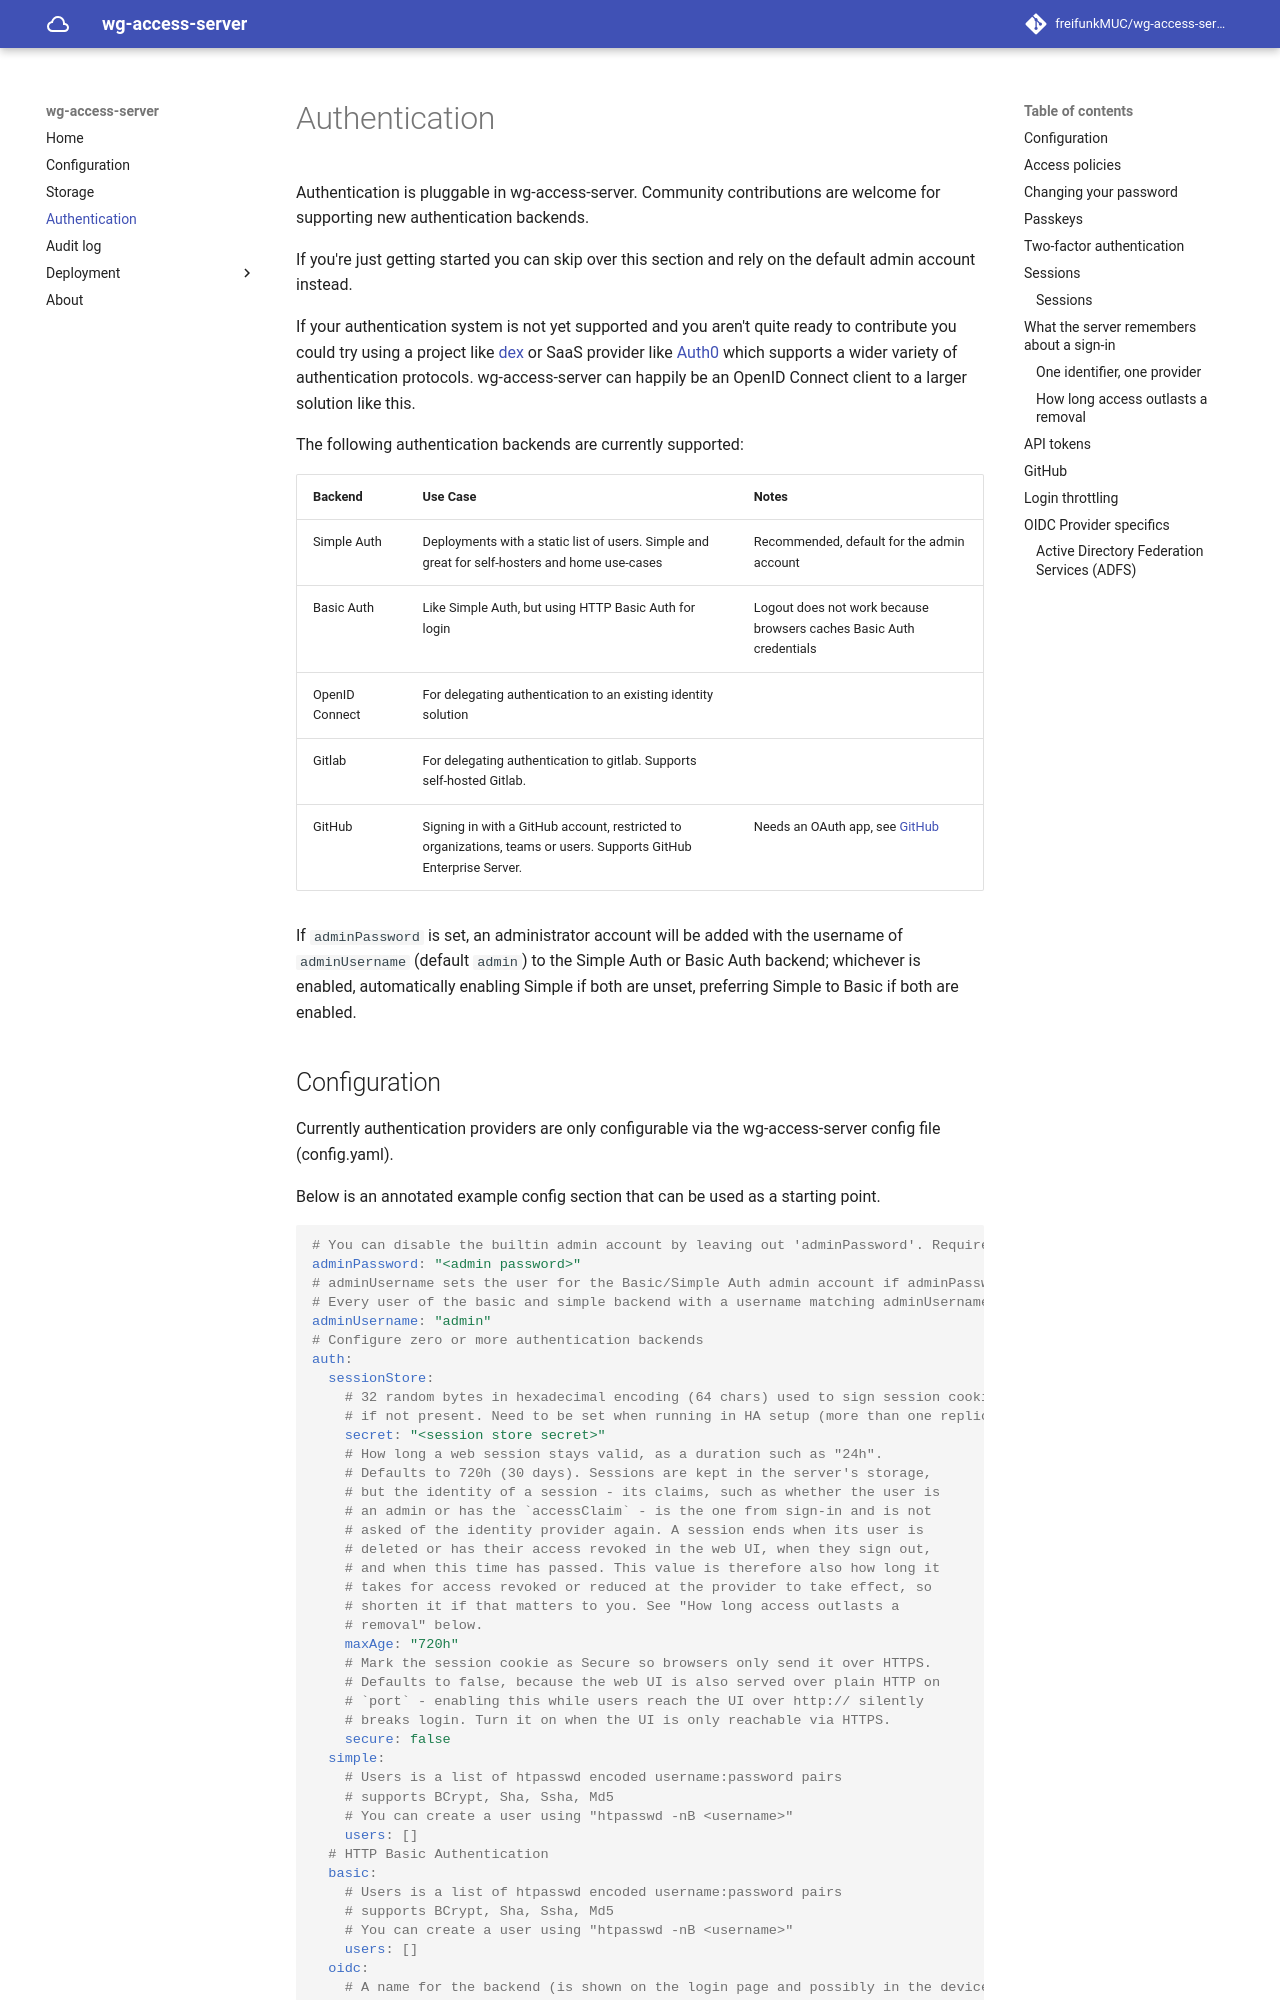

repository: freifunkMUC/wg-access-server · page: dev/auth/index.html · generator: mkdocs

# Authentication

Authentication is pluggable in wg-access-server. Community contributions are welcome
for supporting new authentication backends.

If you're just getting started you can skip over this section and rely on the default
admin account instead.

If your authentication system is not yet supported and you aren't quite ready to
contribute you could try using a project like [dex](https://github.com/dexidp/dex)
or SaaS provider like [Auth0](https://auth0.com/) which supports a wider variety of
authentication protocols. wg-access-server can happily be an OpenID Connect client
to a larger solution like this.

The following authentication backends are currently supported:

| Backend        | Use Case                                                                                      | Notes                                                               |
| -------------- | --------------------------------------------------------------------------------------------- | ------------------------------------------------------------------- |
| Simple Auth    | Deployments with a static list of users. Simple and great for self-hosters and home use-cases | Recommended, default for the admin account                          |
| Basic Auth     | Like Simple Auth, but using HTTP Basic Auth for login                                         | Logout does not work because browsers caches Basic Auth credentials |
| OpenID Connect | For delegating authentication to an existing identity solution                                |                                                                     |
| Gitlab         | For delegating authentication to gitlab. Supports self-hosted Gitlab.                         |                                                                     |
| GitHub         | Signing in with a GitHub account, restricted to organizations, teams or users. Supports GitHub Enterprise Server. | Needs an OAuth app, see [GitHub](#github) |

If `adminPassword` is set, an administrator account will be added with the username of `adminUsername` (default `admin`)
to the Simple Auth or Basic Auth backend; whichever is enabled, automatically enabling Simple if both are unset,
preferring Simple to Basic if both are enabled.
